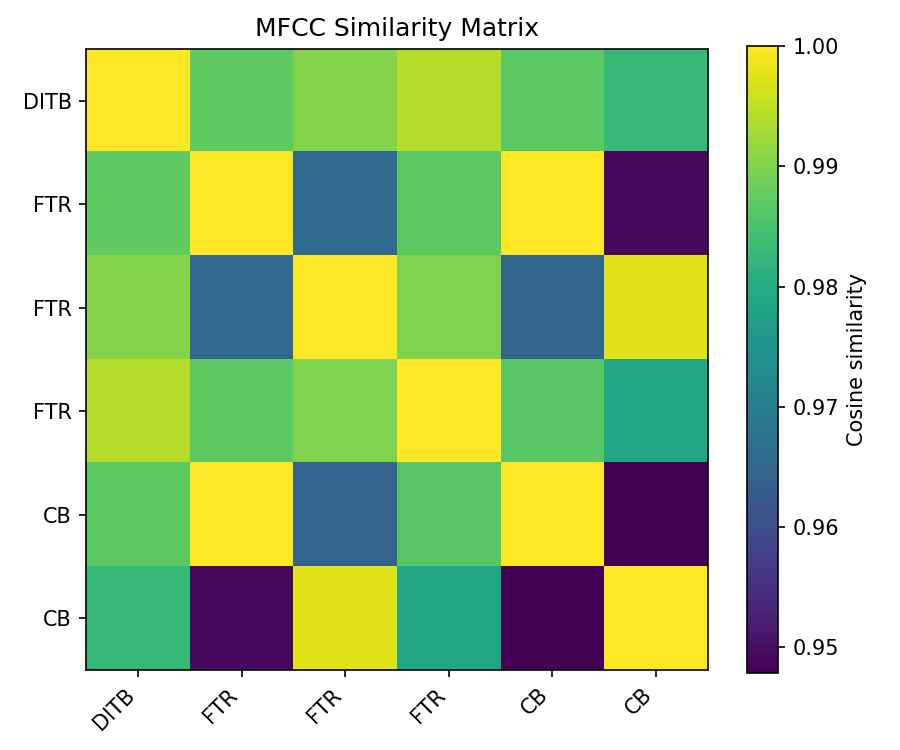

Data behind this chart, as committed beside it:
, DITB, FTR, FTR, FTR, CB, CB
DITB, 1.0, 0.9874, 0.9904, 0.9942, 0.9869, 0.9829
FTR, 0.9874, 1, 0.9657, 0.9869, 1, 0.9489
FTR, 0.9904, 0.9657, 1.0, 0.99, 0.9648, 0.9974
FTR, 0.9942, 0.9869, 0.99, 1, 0.9865, 0.9787
CB, 0.9869, 1, 0.9648, 0.9865, 1, 0.9479
CB, 0.9829, 0.9489, 0.9974, 0.9787, 0.9479, 1
